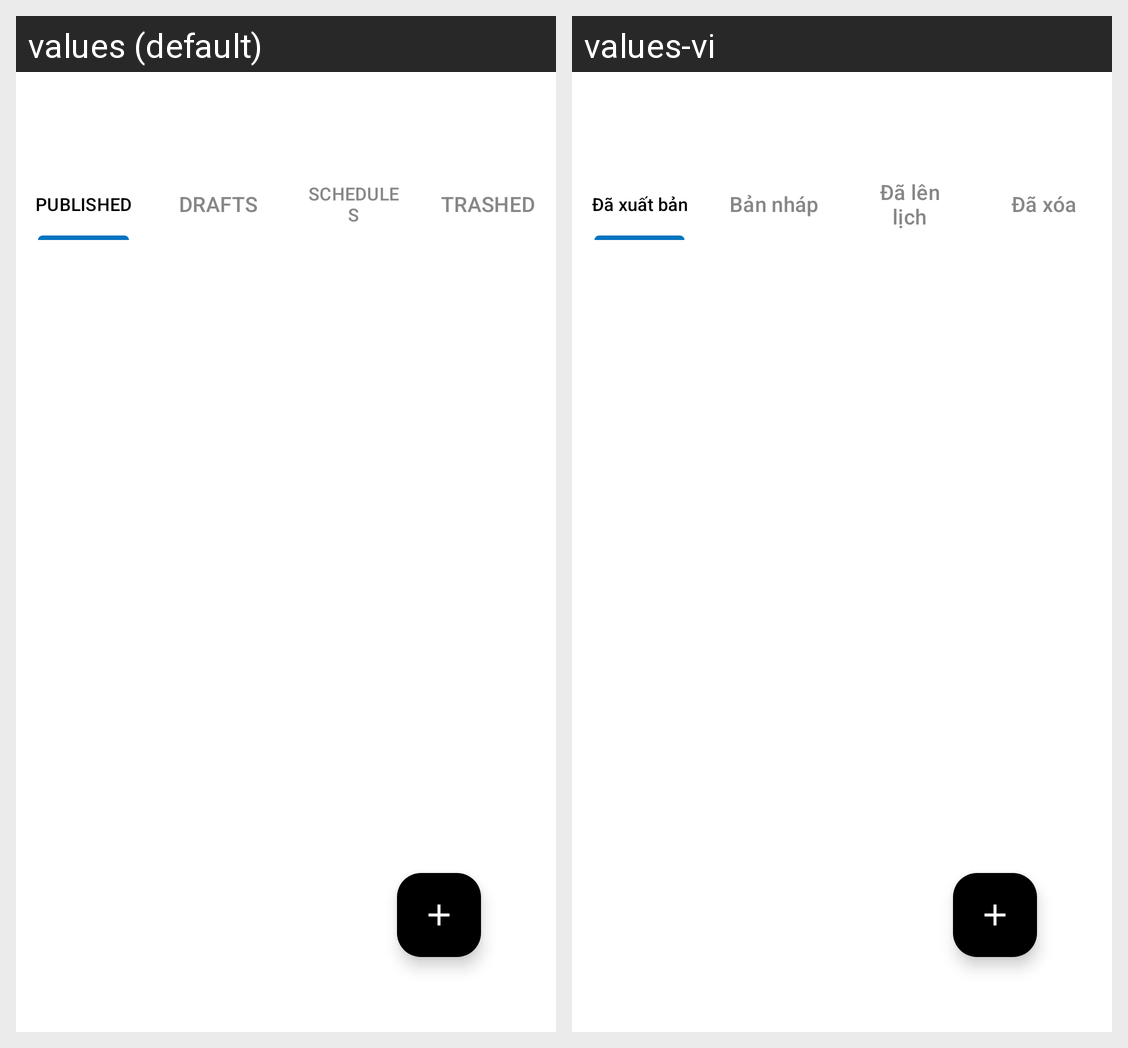

Strings drawn on this Android screen and how each of the app's shown locales translates them:
Android screen res/layout/activity_pages.xml rendered under 2 locales, left to right: values (default), values-vi. Device: Nexus 5 (rendered at 1080×1920; each locale shown at half size, 540×960, under a caption strip naming it); theme Theme.WordPressClient.
Strings drawn on this screen, with the default value and each locale's value (text and hints the layout hard-codes, and strings that could not be matched under every locale, appear in the picture but are not listed):

published
  values: PUBLISHED
  values-vi: Đã xuất bản

drafts
  values: DRAFTS
  values-vi: Bản nháp

schedules
  values: SCHEDULES
  values-vi: Đã lên lịch

trashed
  values: TRASHED
  values-vi: Đã xóa
